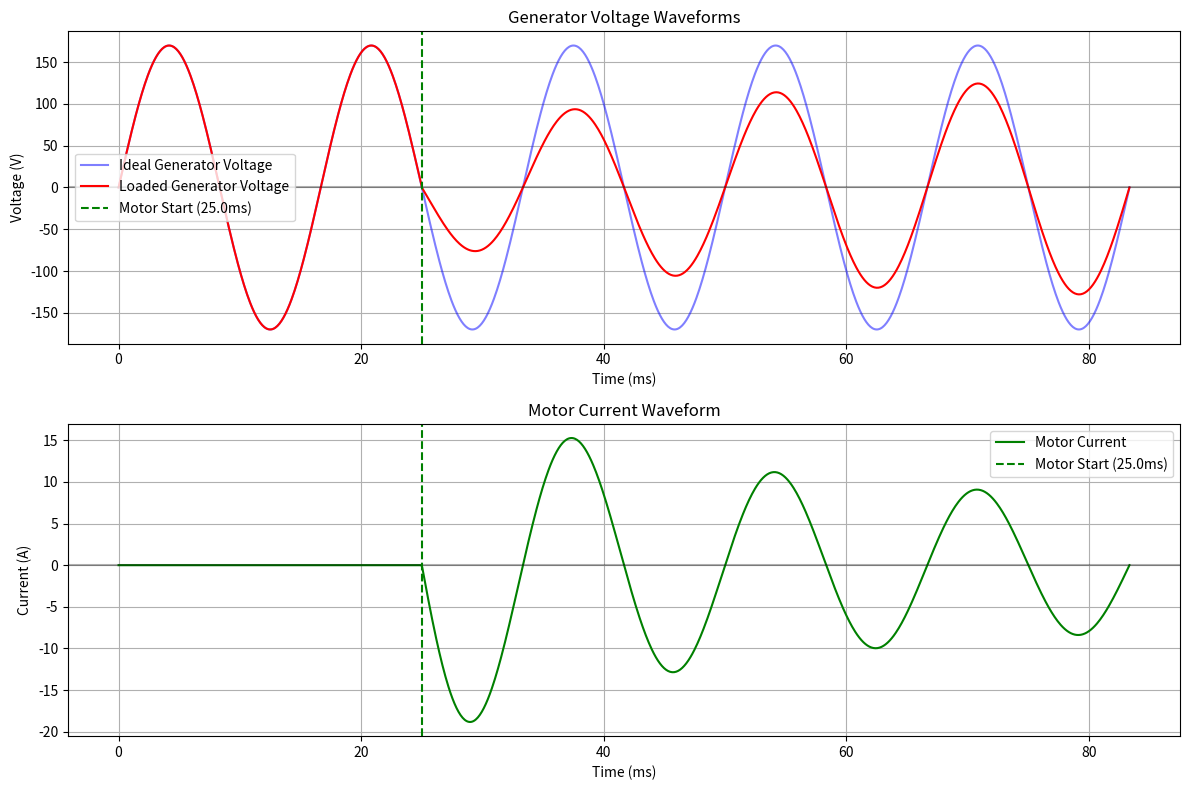

Generate this figure with matplotlib:
import numpy as np
import matplotlib.pyplot as plt


class GeneratorSimulation:
    def __init__(self, motor_start_ms=16.67):  # Default to ~1 cycle (16.67ms)
        # Generator parameters
        self.VOLTAGE_RMS = 120  # RMS voltage
        self.VOLTAGE_PEAK = self.VOLTAGE_RMS * np.sqrt(2)  # Peak voltage
        self.FREQUENCY = 60  # Hz
        self.PERIOD = 1 / self.FREQUENCY  # seconds

        # Modified motor parameters for higher loading
        self.MOTOR_L = 0.05  # Reduced inductance (H) to allow higher initial current
        self.MOTOR_R = 2.0  # Reduced resistance (Ohms) to draw more current
        self.MOTOR_STARTUP_MULTIPLIER = 8  # Increased inrush multiplier

        # Modified generator parameters to show more voltage drop
        self.GEN_INTERNAL_R = 5.0  # Increased internal resistance (Ohms)

        # Motor start time (convert from ms to seconds)
        self.MOTOR_START_TIME = motor_start_ms / 1000.0

        # Time array for simulation (5 cycles)
        self.t = np.linspace(0, 5 * self.PERIOD, 1000)

    def calculate_motor_impedance(self, t_since_start):
        """Calculate time-varying motor impedance during startup"""
        # Modified startup characteristics
        startup_decay = np.exp(-t_since_start / 0.1)  # Longer time constant (100ms)

        # More dramatic resistance change during startup
        effective_R = self.MOTOR_R * (1 + 7 * (1 - startup_decay))

        # Calculate inductive reactance
        XL = 2 * np.pi * self.FREQUENCY * self.MOTOR_L

        # During startup, reduce effective impedance to simulate higher inrush
        startup_factor = 1 - 0.8 * startup_decay  # More pronounced effect

        return (effective_R + XL * 1j) * startup_factor

    def calculate_waveforms(self):
        """Calculate voltage and current waveforms"""
        # Generator ideal voltage
        v_gen_ideal = self.VOLTAGE_PEAK * np.sin(2 * np.pi * self.FREQUENCY * self.t)

        # Initialize arrays
        v_gen_loaded = np.zeros_like(self.t, dtype=complex)
        i_motor = np.zeros_like(self.t, dtype=complex)

        # Calculate for each time point
        for i, t_val in enumerate(self.t):
            if t_val < self.MOTOR_START_TIME:  # Before motor start
                v_gen_loaded[i] = v_gen_ideal[i]
                i_motor[i] = 0
            else:
                # Calculate motor impedance at this point
                t_since_start = t_val - self.MOTOR_START_TIME
                Z_motor = self.calculate_motor_impedance(t_since_start)

                # Calculate current and voltage with load
                v_instantaneous = v_gen_ideal[i]
                i_motor[i] = v_instantaneous / (Z_motor + self.GEN_INTERNAL_R)
                v_gen_loaded[i] = v_instantaneous - i_motor[i] * self.GEN_INTERNAL_R

        return v_gen_ideal, np.real(v_gen_loaded), np.real(i_motor)

    def plot_waveforms(self):
        """Create plots of voltage and current waveforms"""
        v_gen_ideal, v_gen_loaded, i_motor = self.calculate_waveforms()

        # Create subplots
        fig, (ax1, ax2) = plt.subplots(2, 1, figsize=(12, 8))

        # Plot voltages
        ax1.plot(
            self.t * 1000, v_gen_ideal, "b-", label="Ideal Generator Voltage", alpha=0.5
        )
        ax1.plot(self.t * 1000, v_gen_loaded, "r-", label="Loaded Generator Voltage")
        ax1.grid(True)
        ax1.set_xlabel("Time (ms)")
        ax1.set_ylabel("Voltage (V)")
        ax1.set_title("Generator Voltage Waveforms")
        ax1.axhline(y=0, color="k", linestyle="-", alpha=0.3)
        ax1.axvline(
            x=self.MOTOR_START_TIME * 1000,
            color="g",
            linestyle="--",
            label=f"Motor Start ({self.MOTOR_START_TIME*1000:.1f}ms)",
        )
        ax1.legend()

        # Plot current
        ax2.plot(self.t * 1000, i_motor, "g-", label="Motor Current")
        ax2.grid(True)
        ax2.set_xlabel("Time (ms)")
        ax2.set_ylabel("Current (A)")
        ax2.set_title("Motor Current Waveform")
        ax2.axhline(y=0, color="k", linestyle="-", alpha=0.3)
        ax2.axvline(
            x=self.MOTOR_START_TIME * 1000,
            color="g",
            linestyle="--",
            label=f"Motor Start ({self.MOTOR_START_TIME*1000:.1f}ms)",
        )
        ax2.legend()

        plt.tight_layout()
        plt.show()


# Example usage
sim = GeneratorSimulation(motor_start_ms=25)
sim.plot_waveforms()
